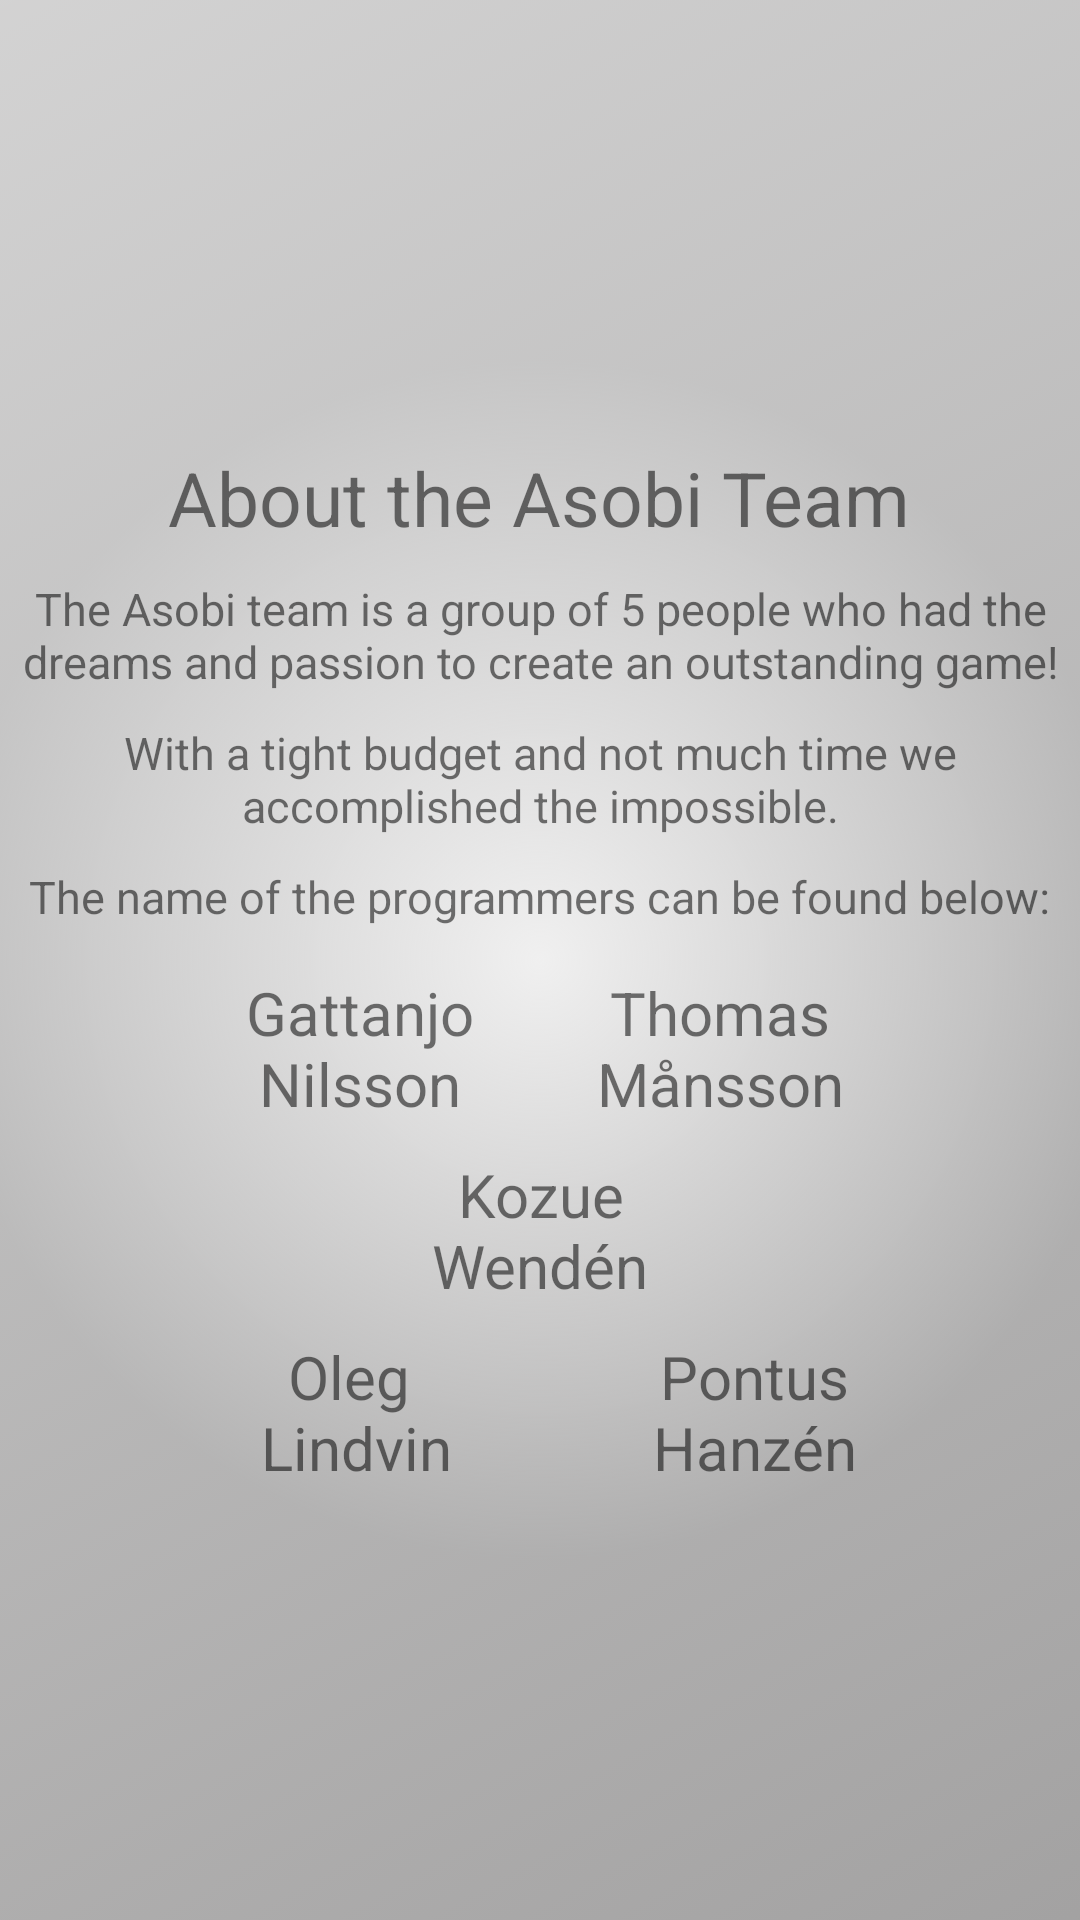

Produce the Android XML layout that renders to this screen, including the resource entries it uses.
<!-- AndroidManifest.xml: application theme AppTheme -->
<!-- res/layout/activity_about.xml -->
<?xml version="1.0" encoding="utf-8"?>
<LinearLayout xmlns:android="http://schemas.android.com/apk/res/android"
    xmlns:tools="http://schemas.android.com/tools" android:layout_width="match_parent"
    android:layout_height="match_parent" android:paddingLeft="@dimen/activity_horizontal_margin"
    android:paddingRight="@dimen/activity_horizontal_margin"
    android:paddingTop="@dimen/activity_vertical_margin"
    android:paddingBottom="@dimen/activity_vertical_margin"
    android:orientation="vertical"
    android:background="@drawable/white_radiant"
    tools:context="com.example.iths.asobi.AboutActivity">

    <LinearLayout
        android:layout_width="match_parent"
        android:layout_height="match_parent"
        android:orientation="vertical"
        android:background="@drawable/white_gradient"
        android:layout_gravity="center"
        android:gravity="center">
        <TextView
            android:layout_width="wrap_content"
            android:layout_height="wrap_content"
            android:text="@string/about_title"
            android:textSize="25sp"
            android:layout_gravity="center"
            android:gravity="center"
            />
        <TextView
            android:layout_width="fill_parent"
            android:layout_height="wrap_content"
            android:layout_marginTop="10sp"
            android:text="@string/about_paragraf1"
            android:textSize="15sp"
            android:textAlignment="center"
            android:layout_gravity="center"
            android:gravity="center"/>
        <TextView
            android:layout_width="wrap_content"
            android:layout_height="wrap_content"
            android:layout_marginTop="10sp"
            android:text="@string/about_paragraf2"
            android:textSize="15sp"
            android:textAlignment="center"
            android:layout_gravity="center"
            android:gravity="center"/>
        <TextView
            android:layout_width="wrap_content"
            android:layout_height="wrap_content"
            android:layout_marginTop="10sp"
            android:text="@string/about_paragraf3"
            android:textSize="15sp"
            android:textAlignment="center"
            android:layout_gravity="center"
            android:gravity="center"/>
        <LinearLayout
            android:layout_width="match_parent"
            android:layout_height="wrap_content"
            android:orientation="horizontal"
            android:layout_gravity="center"
            android:gravity="center">
            <TextView
                android:layout_width="120dp"
                android:layout_height="wrap_content"
                android:layout_marginTop="10sp"
                android:text="@string/Gattanjo_Nilsson"
                android:textSize="20sp"
                android:textAlignment="center"
                android:layout_gravity="center"
                android:gravity="center"/>
            <TextView
                android:layout_width="120dp"
                android:layout_height="wrap_content"
                android:layout_marginTop="10sp"
                android:text="@string/Thomas_Månsson"
                android:textSize="20sp"
                android:textAlignment="center"
                android:layout_gravity="center"
                android:gravity="center"/>
        </LinearLayout>
        <LinearLayout
            android:layout_width="match_parent"
            android:layout_height="wrap_content"
            android:orientation="horizontal"
            android:layout_gravity="center"
            android:gravity="center">
            <TextView
                android:layout_width="100dp"
                android:layout_height="wrap_content"
                android:layout_marginTop="10sp"
                android:text="@string/Kozue_Wendén"
                android:textSize="20sp"
                android:textAlignment="center"
                android:layout_gravity="center"
                android:gravity="center"/>

        </LinearLayout>
        <LinearLayout
            android:layout_width="match_parent"
            android:layout_height="wrap_content"
            android:orientation="horizontal"
            android:layout_gravity="center"
            android:gravity="center">
            <TextView
                android:layout_width="120dp"
                android:layout_height="wrap_content"
                android:layout_marginTop="10sp"
                android:text="@string/Oleg_Lindvin"
                android:textSize="20sp"
                android:textAlignment="center"
                android:layout_gravity="center"
                android:gravity="center"/>
            <TextView
                android:layout_width="100dp"
                android:layout_height="wrap_content"
                android:layout_marginTop="10sp"
                android:layout_marginLeft="11pt"
                android:layout_marginStart="11pt"
                android:text="@string/Pontus_Hanzén"
                android:textSize="20sp"
                android:textAlignment="center"
                android:layout_gravity="center"
                android:gravity="center"/>
        </LinearLayout>
    </LinearLayout>
</LinearLayout>
<!-- resources referenced by this layout -->
<resources>
  <!-- drawable white_gradient (drawable) -->
  <?xml version="1.0" encoding="utf-8"?>
  <selector xmlns:android="http://schemas.android.com/apk/res/android">
  
      <item>
          <shape>
              <gradient
                  android:startColor= "#6eb9b8b8"
                  android:endColor="#98ffffff"
                  android:angle="135" />
          </shape>
      </item> 
  
  </selector>
  <!-- drawable white_radiant (drawable) -->
  <?xml version="1.0" encoding="utf-8"?>
  <shape  xmlns:android="http://schemas.android.com/apk/res/android"
  
      android:shape="rectangle">
  
      <gradient
          android:type="radial"
          android:startColor="#ffffff"
          android:endColor="#8e3e3d3d"
          android:gradientRadius="600"
          android:angle="270"
          android:centerX="0.5"
          android:centerY="0.5" />
  
  </shape>
  <string name="Gattanjo_Nilsson">Gattanjo Nilsson</string>
  <string name="Oleg_Lindvin">Oleg \nLindvin</string>
  <string name="about_paragraf1">The Asobi team is a group of 5 people who had the dreams and passion to create an outstanding game!</string>
  <string name="about_paragraf2">With a tight budget and not much time we accomplished the impossible.</string>
  <string name="about_paragraf3">The name of the programmers can be found below:</string>
  <string name="about_title">About the Asobi Team</string>
  <style name="AppTheme" parent="Theme.AppCompat.Light.DarkActionBar">
          
          <item name="colorPrimary">@color/coolColor</item>
          <item name="colorPrimaryDark">@color/colorPrimaryDark</item>
          <item name="colorAccent">@color/colorAccent</item>
  
      </style>
  <color name="coolColor">#00FF00</color>
  <color name="colorPrimaryDark">#9f5930</color>
  <color name="colorAccent">#FF4081</color>
</resources>
